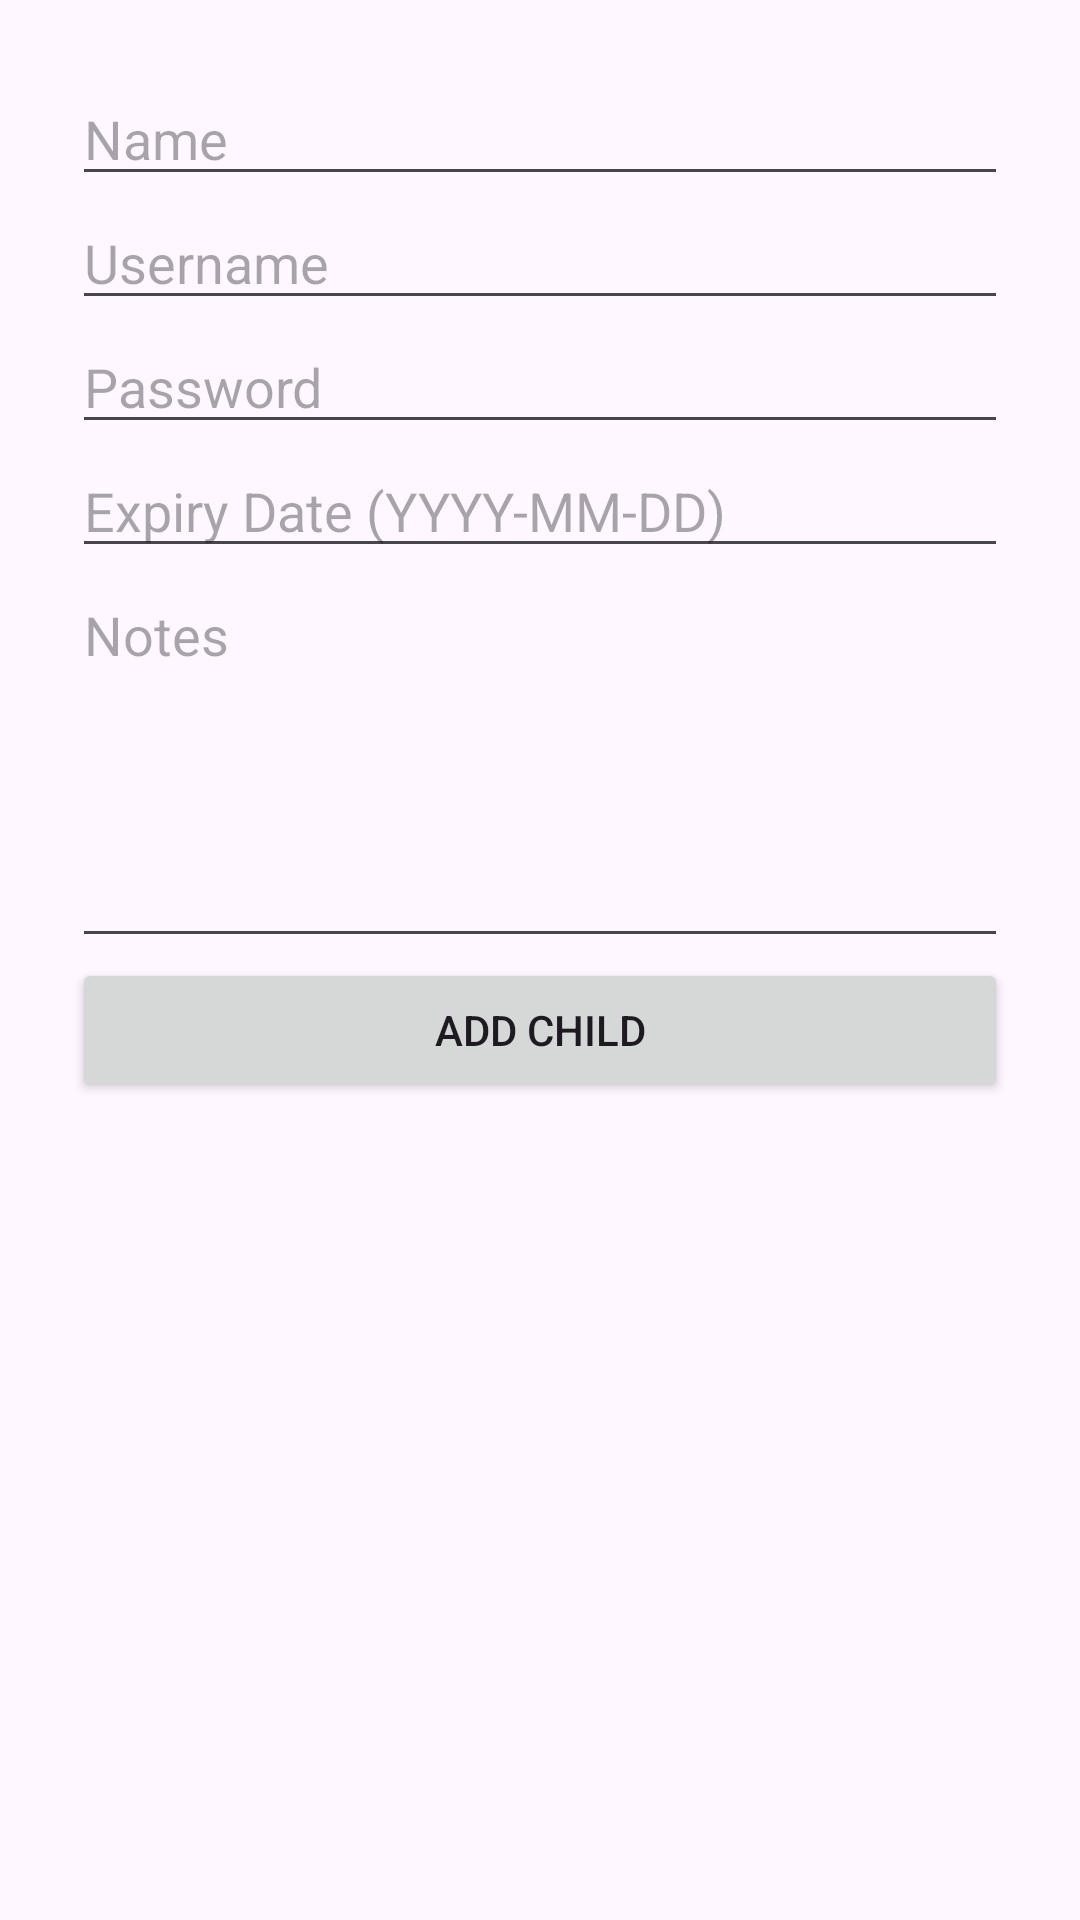

Here is an Android app screen rendered from its layout file. Give the layout XML and the strings, colors and styles it references.
<!-- AndroidManifest.xml: application theme Theme.CSCB07_Final_Project_SMARTAIR -->
<!-- res/layout/activity_add_child.xml -->
<?xml version="1.0" encoding="utf-8"?>
<LinearLayout xmlns:android="http://schemas.android.com/apk/res/android"
    xmlns:tools="http://schemas.android.com/tools"
    android:layout_width="match_parent"
    android:layout_height="match_parent"
    android:orientation="vertical"
    android:padding="@dimen/space_large"
    android:id="@+id/main">

    <EditText
        android:id="@+id/name"
        android:layout_width="match_parent"
        android:layout_height="wrap_content"
        android:ems="10"
        android:inputType="text"
        android:hint="Name" />

    <EditText
        android:id="@+id/child_username"
        android:layout_width="match_parent"
        android:layout_height="wrap_content"
        android:ems="10"
        android:inputType="text"
        android:hint="Username" />

    <EditText
        android:id="@+id/child_password"
        android:layout_width="match_parent"
        android:layout_height="wrap_content"
        android:ems="10"
        android:inputType="textPassword"
        android:hint="Password" />

    <EditText
        android:id="@+id/dob"
        android:layout_width="match_parent"
        android:layout_height="wrap_content"
        android:ems="10"
        android:inputType="date"
        android:hint="Expiry Date (YYYY-MM-DD)" />

    <EditText
        android:id="@+id/notes"
        android:layout_width="match_parent"
        android:layout_height="130dp"
        android:ems="10"
        android:gravity="start|top"
        android:inputType="textMultiLine"
        android:hint="Notes" />

    <Button
        android:id="@+id/add_child"
        android:layout_width="match_parent"
        android:layout_height="wrap_content"
        android:text="Add child" />
</LinearLayout>
<!-- resources referenced by this layout -->
<resources>
  <dimen name="space_large">24dp</dimen>
  <style name="Theme.CSCB07_Final_Project_SMARTAIR" parent="Base.Theme.CSCB07_Final_Project_SMARTAIR" />
  <style name="Base.Theme.CSCB07_Final_Project_SMARTAIR" parent="Theme.Material3.DayNight.NoActionBar">
          
          
      </style>
</resources>
